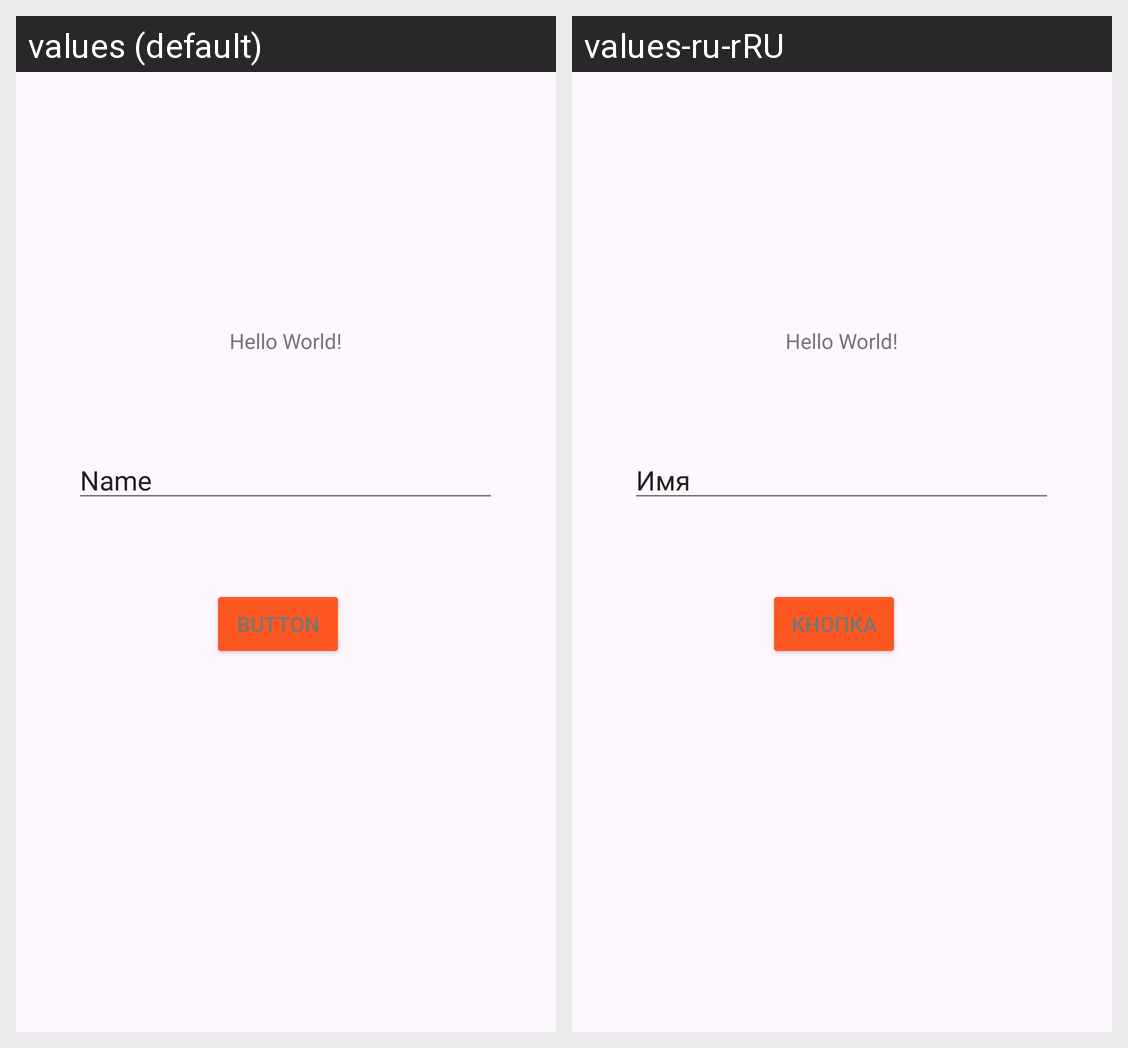

For this localized Android screen grid, give each drawn string resource with its value in every locale shown.
Android screen res/layout/activity_main.xml rendered under 2 locales, left to right: values (default), values-ru-rRU. Device: Nexus 5 (rendered at 1080×1920; each locale shown at half size, 540×960, under a caption strip naming it); theme Theme.MyApplication.
Strings drawn on this screen, with the default value and each locale's value (text and hints the layout hard-codes, and strings that could not be matched under every locale, appear in the picture but are not listed):

button
  values: Button
  values-ru-rRU: Кнопка

name
  values: Name
  values-ru-rRU: Имя
